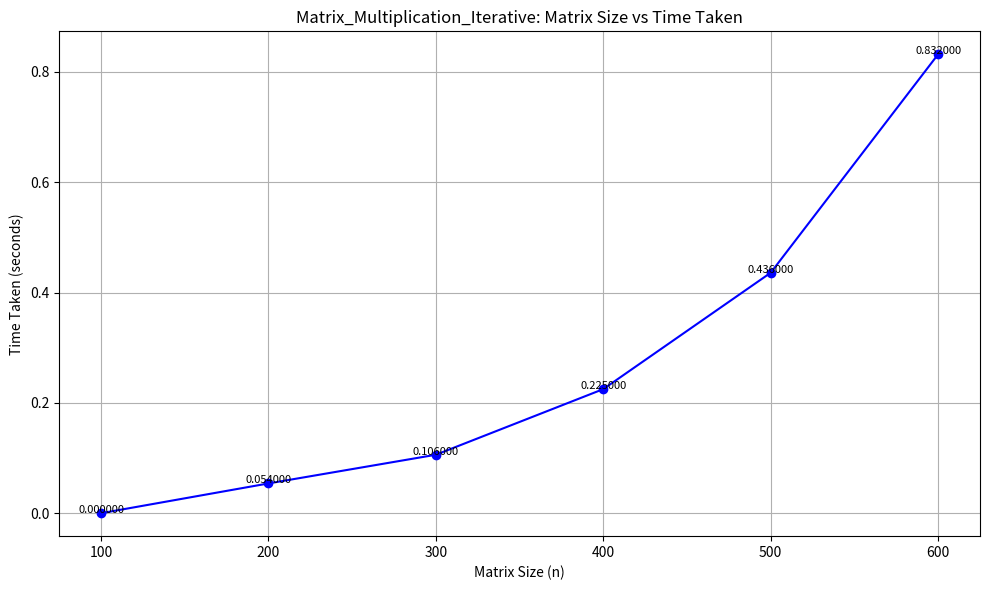

Reproduce this figure in Python.
import matplotlib.pyplot as plt

# Data
n_values = [100, 200, 300, 400, 500, 600]

time_values = [0.000000, 0.054000, 0.106000, 0.225000, 0.436000, 0.832000]


# Plotting
plt.figure(figsize=(10, 6))
plt.plot(n_values, time_values, marker='o', linestyle='-', color='blue')

# Titles and labels
plt.title('Matrix_Multiplication_Iterative: Matrix Size vs Time Taken')
plt.xlabel('Matrix Size (n)')
plt.ylabel('Time Taken (seconds)')
plt.grid(True)

# Show data point values
for i in range(len(n_values)):
    plt.text(n_values[i], time_values[i] + 0.00001, f"{time_values[i]:.6f}", 
             ha='center', fontsize=8)

plt.tight_layout()
plt.show()
